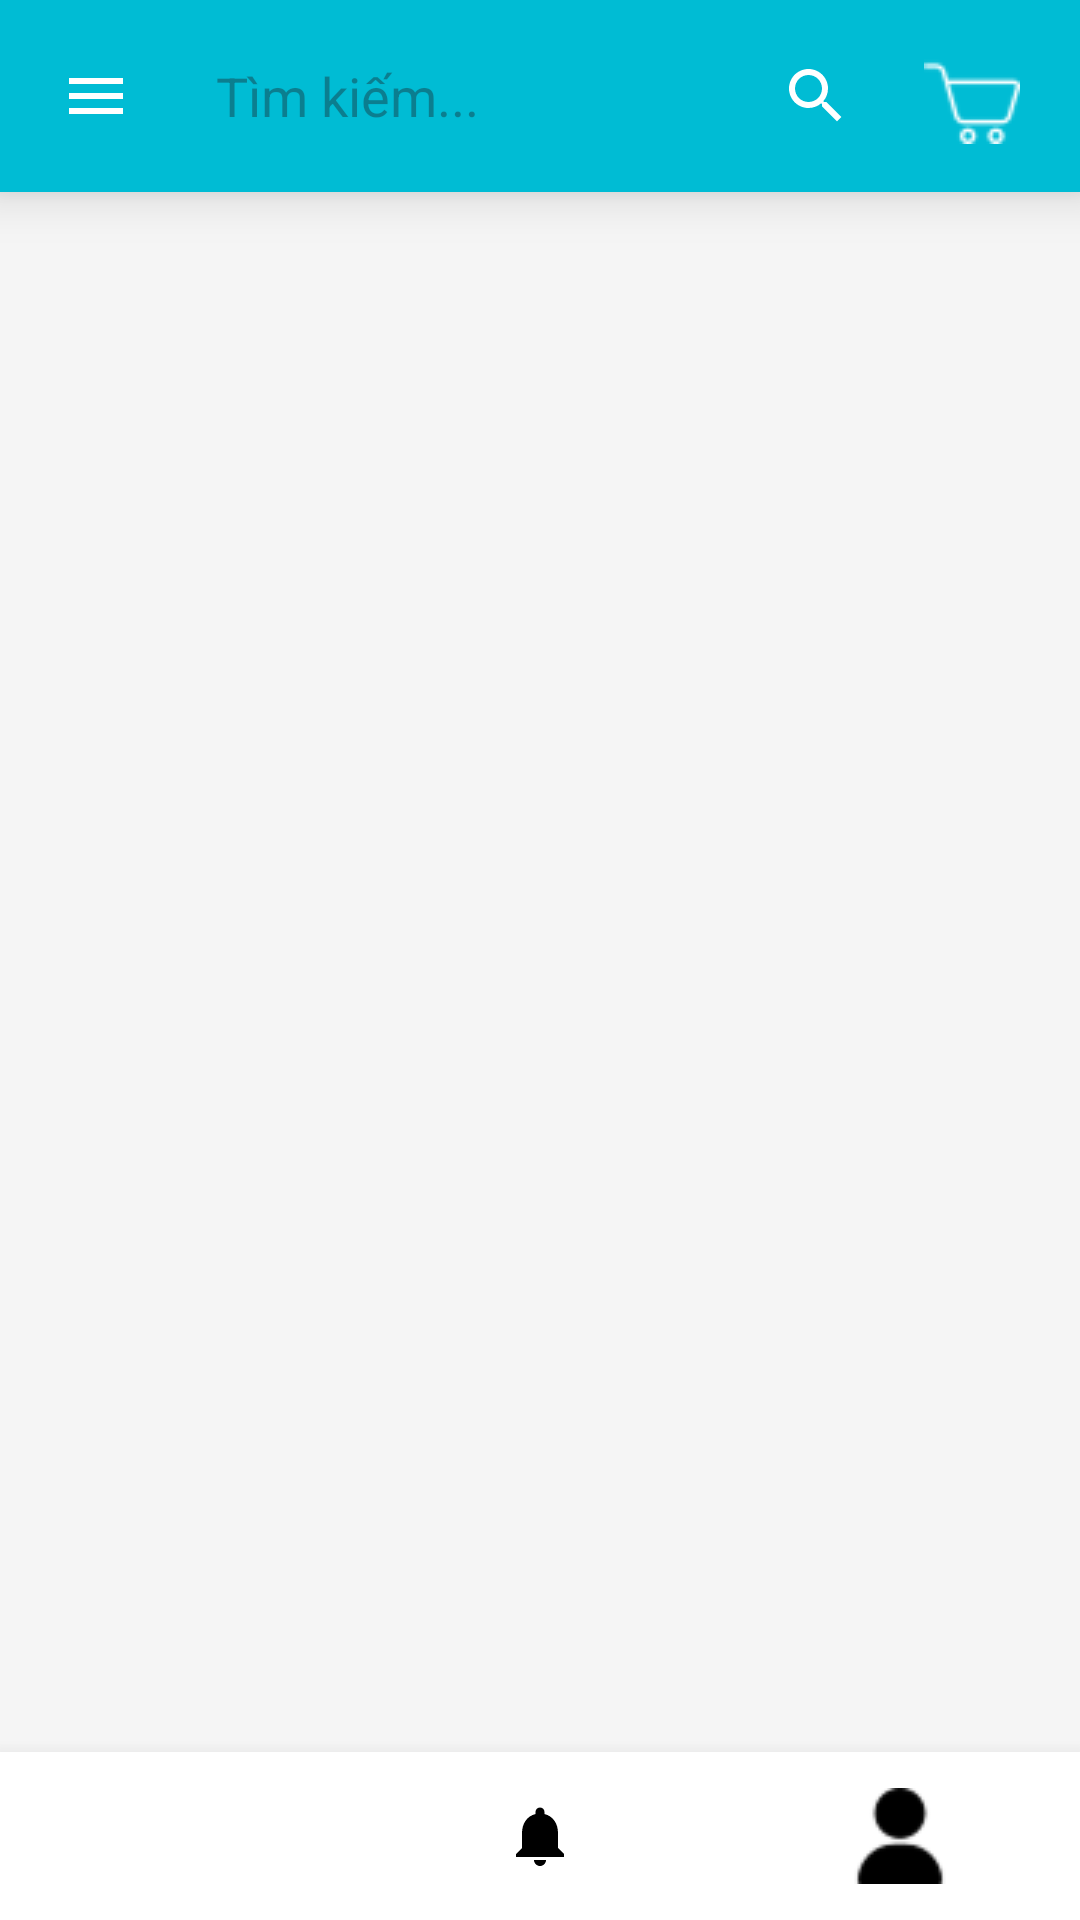

Android layout source for this screen:
<!-- AndroidManifest.xml: application theme Theme.DuLong -->
<!-- res/layout/activity_category.xml -->
<?xml version="1.0" encoding="utf-8"?>
<androidx.constraintlayout.widget.ConstraintLayout
    xmlns:android="http://schemas.android.com/apk/res/android"
    xmlns:app="http://schemas.android.com/apk/res-auto"
    xmlns:tools="http://schemas.android.com/tools"
    android:id="@+id/main"
    android:layout_width="match_parent"
    android:layout_height="match_parent"
    android:background="#F5F5F5">

    <androidx.constraintlayout.widget.ConstraintLayout
        android:id="@+id/headerLayout"
        android:layout_width="match_parent"
        android:layout_height="?attr/actionBarSize"
        android:background="#00BCD4"
        android:paddingStart="8dp"
        android:paddingEnd="8dp"
        android:elevation="10dp"
        app:layout_constraintTop_toTopOf="parent">

        <ImageView
            android:id="@+id/adminBtnMenu"
            android:layout_width="wrap_content"
            android:layout_height="wrap_content"
            android:padding="12dp"
            android:src="@drawable/ic_menu"
            app:tint="#FFFFFF"
            app:layout_constraintStart_toStartOf="parent"
            app:layout_constraintTop_toTopOf="parent"
            app:layout_constraintBottom_toBottomOf="parent"/>

        <EditText
            android:id="@+id/adminSearchBar"
            android:layout_width="0dp"
            android:layout_height="36dp"
            android:layout_marginStart="4dp"
            android:layout_marginEnd="4dp"
            android:background="@drawable/bg_rounded_grey"
            android:hint="Tìm kiếm..."
            android:paddingStart="12dp"
            android:paddingEnd="12dp"
            android:singleLine="true"
            app:layout_constraintStart_toEndOf="@id/adminBtnMenu"
            app:layout_constraintEnd_toStartOf="@id/adminBtnSearch"
            app:layout_constraintTop_toTopOf="parent"
            app:layout_constraintBottom_toBottomOf="parent"/>

        <ImageView
            android:id="@+id/adminBtnSearch"
            android:layout_width="wrap_content"
            android:layout_height="wrap_content"
            android:padding="12dp"
            android:src="@drawable/ic_search"
            app:tint="#FFFFFF"
            app:layout_constraintEnd_toStartOf="@id/adminBtnCart"
            app:layout_constraintTop_toTopOf="parent"
            app:layout_constraintBottom_toBottomOf="parent"/>

        <ImageView
            android:id="@+id/adminBtnCart"
            android:layout_width="wrap_content"
            android:layout_height="wrap_content"
            android:padding="12dp"
            android:src="@drawable/ic_cart_24"
            app:tint="#FFFFFF"
            app:layout_constraintEnd_toEndOf="parent"
            app:layout_constraintTop_toTopOf="parent"
            app:layout_constraintBottom_toBottomOf="parent"/>
    </androidx.constraintlayout.widget.ConstraintLayout>

    <androidx.recyclerview.widget.RecyclerView
        android:id="@+id/rcvUserProducts"
        android:layout_width="0dp"
        android:layout_height="0dp"
        android:padding="8dp"
        android:clipToPadding="false"
        app:layout_constraintTop_toBottomOf="@id/headerLayout"
        app:layout_constraintBottom_toTopOf="@id/bottomNav"
        app:layout_constraintStart_toStartOf="parent"
        app:layout_constraintEnd_toEndOf="parent"/>

    <LinearLayout
        android:id="@+id/bottomNav"
        android:layout_width="match_parent"
        android:layout_height="56dp"
        android:background="#FFFFFF"
        android:gravity="center_vertical"
        android:orientation="horizontal"
        android:elevation="10dp"
        app:layout_constraintBottom_toBottomOf="parent">
        <ImageView android:layout_width="0dp" android:layout_height="wrap_content" android:layout_weight="1" android:src="@drawable/ic_house"/>
        <ImageView android:layout_width="0dp" android:layout_height="wrap_content" android:layout_weight="1" android:src="@drawable/ic_notifications_24"/>
        <ImageView android:layout_width="0dp" android:layout_height="wrap_content" android:layout_weight="1" android:src="@drawable/ic_person_24"/>
    </LinearLayout>

</androidx.constraintlayout.widget.ConstraintLayout>
<!-- resources referenced by this layout -->
<resources>
  <!-- drawable bg_rounded_grey (drawable) -->
  <?xml version="1.0" encoding="utf-8"?>
  <shape xmlns:android="http://schemas.android.com/apk/res/android">
      <solid android:color="@color/button_grey" />
  
      <corners android:radius="10dp" />
  </shape>
  <!-- drawable ic_cart_24: png bitmap (drawable, 1089 bytes) -->
  <!-- drawable ic_menu (drawable) -->
  <vector xmlns:android="http://schemas.android.com/apk/res/android"
      android:width="24dp"
      android:height="24dp"
      android:viewportWidth="24"
      android:viewportHeight="24">
    <path
        android:fillColor="#FF000000"
        android:pathData="M3,18H21V16H3V18ZM3,13H21V11H3V13ZM3,6V8H21V6H3Z"/>
  </vector>
  <!-- drawable ic_notifications_24: png bitmap (drawable, 945 bytes) -->
  <!-- drawable ic_person_24: png bitmap (drawable, 698 bytes) -->
  <!-- drawable ic_search (drawable) -->
  <vector xmlns:android="http://schemas.android.com/apk/res/android"
      android:width="24dp"
      android:height="24dp"
      android:viewportWidth="24"
      android:viewportHeight="24">
    <path
        android:fillColor="#FF000000"
        android:pathData="M15.5,14H14.71L14.43,13.73C15.41,12.59 16,11.11 16,9.5C16,5.91 13.09,3 9.5,3S3,5.91 3,9.5S5.91,16 9.5,16C11.11,16 12.59,15.41 13.73,14.43L14,14.71V15.5L19,20.49L20.49,19L15.5,14ZM9.5,14C7.01,14 5,11.99 5,9.5S7.01,5 9.5,5S14,7.01 14,9.5S11.99,14 9.5,14Z"/>
  </vector>
  <style name="Theme.DuLong" parent="Base.Theme.DuLong" />
  <style name="Base.Theme.DuLong" parent="Theme.Material3.DayNight.NoActionBar">
          
          
      </style>
</resources>
